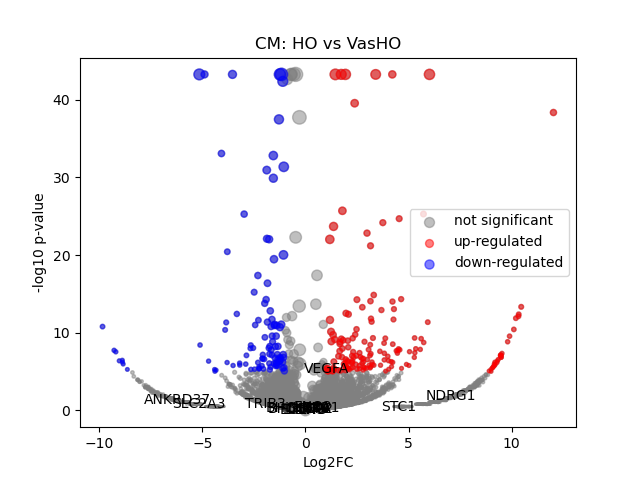

Data behind this chart, as committed beside it:
	gene	expression_1	expression_2	log2FC	-log10 p-val	significant
0	SAMD11	1.4333636e-09	1.3606041e-09	-1.0318962e-06	0.9867	0
1	NOC2L	0.01673	0.01916	0.1947	0.106	0
2	KLHL17	0.00171	0.002149	0.3137	0.05906	0
3	PLEKHN1	1.4333636e-09	1.3606041e-09	-1.0318962e-06	0.9867	0
4	PERM1	1.4333636e-09	1.3606041e-09	-1.0318962e-06	0.9867	0
5	HES4	0.02642	0.05052	0.9328	1.181	0
6	ISG15	0.008164	0.02208	1.424	0.9875	0
7	AGRN	0.02658	0.06893	1.372	2.319	0
8	RNF223	1.4333636e-09	1.3606041e-09	-1.0318962e-06	0.9867	0
9	C1orf159	0.006389	1.3606041e-09	-6.02	1.072	0
10	TTLL10	1.4333636e-09	1.3606041e-09	-1.0318962e-06	0.9867	0
11	TNFRSF18	1.4333636e-09	1.3606041e-09	-1.0318962e-06	0.9867	0
12	TNFRSF4	1.4333636e-09	0.002489	4.694	0.4984	0
13	SDF4	0.1357	0.07852	-0.7883	2.162	0
14	B3GALT6	0.01296	0.01008	-0.3587	0.1648	0
15	C1QTNF12	0.001468	0.002168	0.5322	0.1027	0
16	UBE2J2	0.04069	0.02108	-0.9454	1.068	0
17	SCNN1D	0.009335	0.01957	1.06	0.7267	0
18	ACAP3	0.06038	0.05103	-0.2421	0.2635	0
19	PUSL1	0.001631	0.0101	2.559	0.9537	0
20	INTS11	0.08887	0.09267	0.06036	0.07133	0
21	CPTP	0.04673	0.04822	0.04494	0.03639	0
22	TAS1R3	0.002068	0.003199	0.6057	0.1155	0
23	DVL1	0.03959	0.0351	-0.1733	0.1391	0
24	MXRA8	0.03944	0.08843	1.163	2.194	0
25	AURKAIP1	0.02187	0.1218	2.473	7.04	1
26	CCNL2	0.1689	0.1668	-0.0183	0.02874	0
27	ANKRD65	1.4333636e-09	0.002269	4.566	0.4983	0
28	TMEM88B	1.4333636e-09	1.3606041e-09	-1.0318962e-06	0.9867	0
29	VWA1	0.004498	0.03702	3.013	2.854	0
30	ATAD3C	0.001734	1.3606041e-09	-4.197	0.4984	0
31	ATAD3B	1.4333636e-09	0.03231	8.34	3.422	0
32	ATAD3A	0.01877	0.0188	0.002242	0.001087	0
33	TMEM240	0.03478	0.04357	0.3242	0.2907	0
34	SSU72	0.04784	0.04024	-0.2491	0.2397	0
35	FNDC10	0.00168	0.006792	1.953	0.6368	0
36	MIB2	0.09342	0.07824	-0.2555	0.3702	0
37	MMP23B	0.04994	0.02807	-0.8289	1.031	0
38	CDK11B	0.007556	0.0117	0.6244	0.2814	0
39	CDK11A	0.001738	0.002933	0.7231	0.1392	0
40	NADK	0.00627	0.02246	1.824	1.277	0
41	GNB1	0.05832	0.1004	0.7823	1.632	0
42	CALML6	1.4333636e-09	1.3606041e-09	-1.0318962e-06	0.9867	0
43	TMEM52	1.4333636e-09	1.3606041e-09	-1.0318962e-06	0.9867	0
44	CFAP74	1.4333636e-09	1.3606041e-09	-1.0318962e-06	0.9867	0
45	GABRD	1.4333636e-09	1.3606041e-09	-1.0318962e-06	0.9867	0
46	PRKCZ	0.0196	0.0184	-0.09061	0.04846	0
47	FAAP20	0.05589	0.0294	-0.9245	1.284	0
48	SKI	0.1025	0.1187	0.211	0.3259	0
49	RER1	0.05853	0.04328	-0.4345	0.513	0
50	PEX10	0.003911	0.007475	0.9174	0.3124	0
51	PLCH2	1.4333636e-09	1.3606041e-09	-1.0318962e-06	0.9867	0
52	PANK4	0.05871	0.06445	0.1341	0.1375	0
53	HES5	1.4333636e-09	1.3606041e-09	-1.0318962e-06	0.9867	0
54	TNFRSF14	0.002027	0.01119	2.408	1.045	0
55	PRXL2B	0.008889	0.01346	0.5931	0.3003	0
56	MMEL1	1.4333636e-09	1.3606041e-09	-1.0318962e-06	0.9867	0
57	ACTRT2	1.4333636e-09	1.3606041e-09	-1.0318962e-06	0.9867	0
58	PRDM16	1.4333636e-09	0.03253	8.35	3.715	0
59	ARHGEF16	1.4333636e-09	1.3606041e-09	-1.0318962e-06	0.9867	0
... 18,025 more rows
